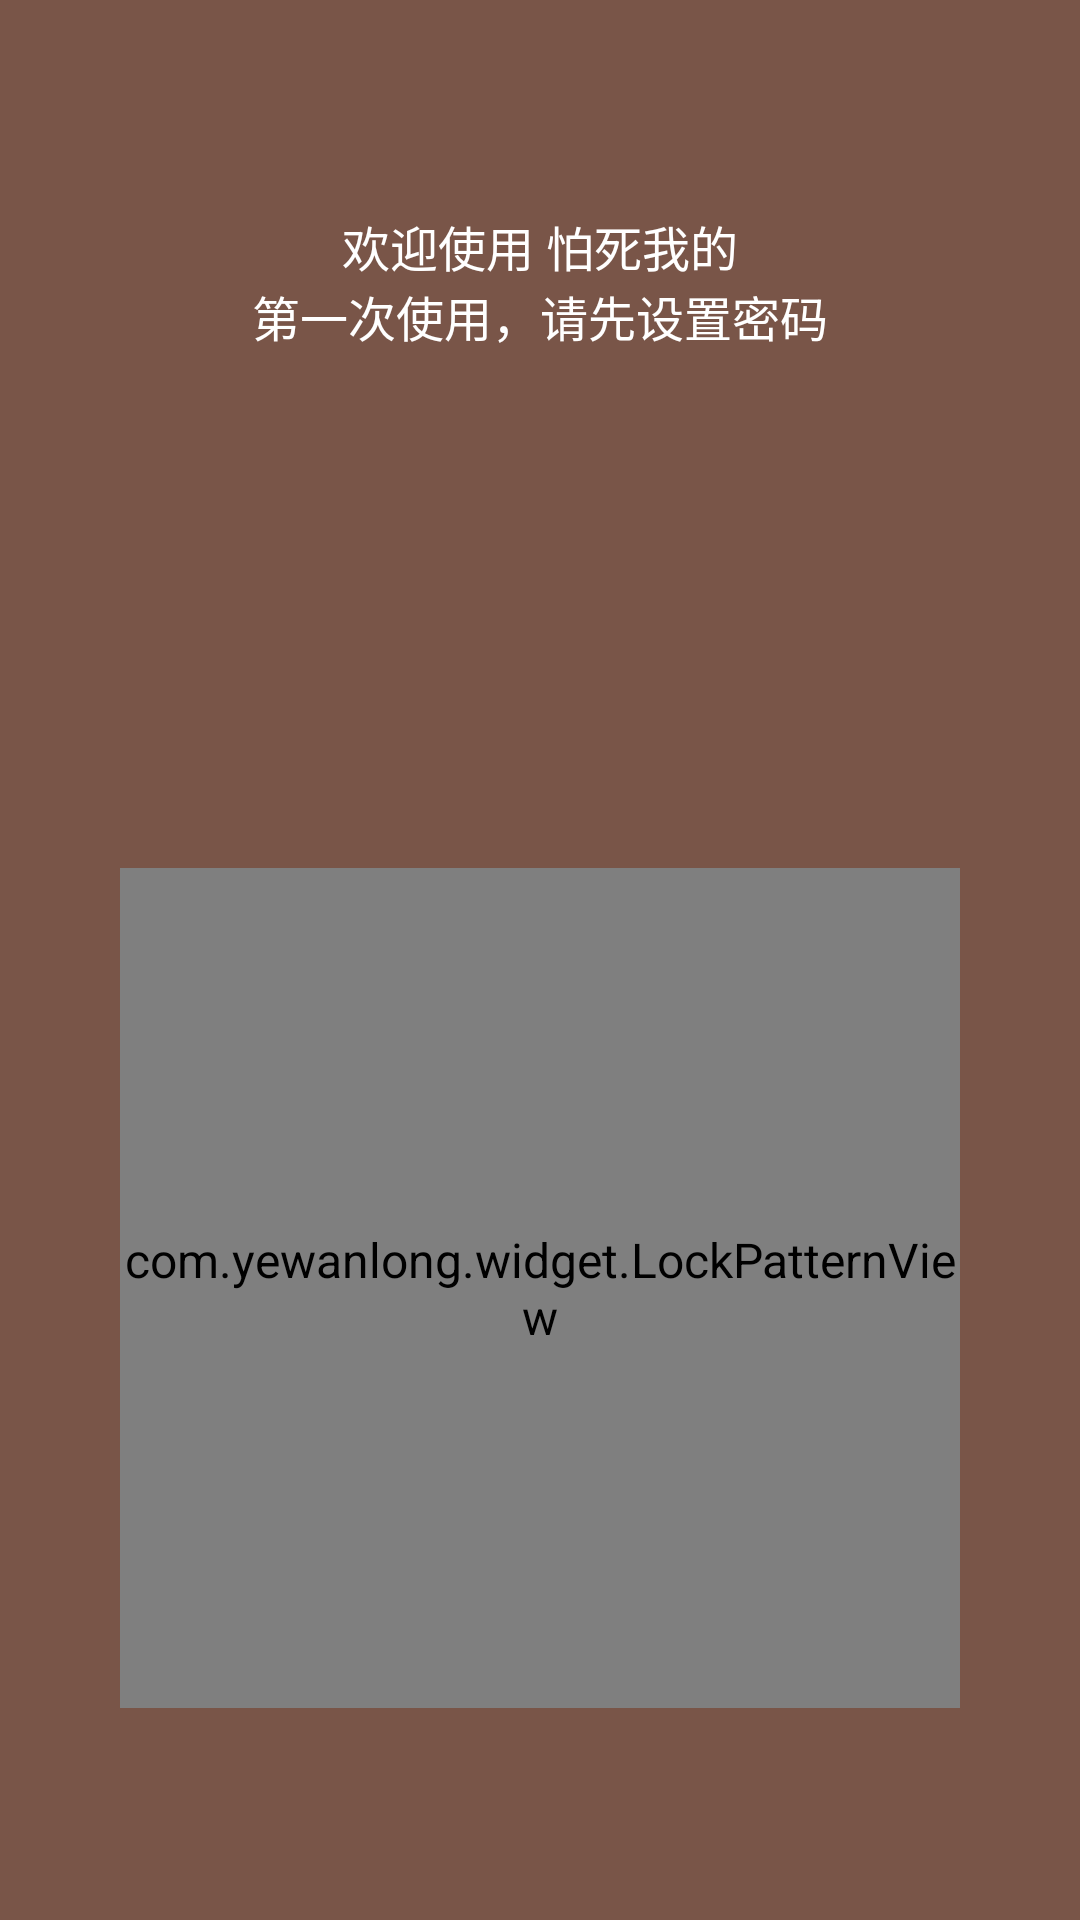

Android layout source for this screen:
<!-- AndroidManifest.xml: application theme BrownTheme -->
<!-- res/layout/activity_create_lock.xml -->
<?xml version="1.0" encoding="utf-8"?>
<layout
    xmlns:android="http://schemas.android.com/apk/res/android"
    xmlns:tools="http://schemas.android.com/tools">

    <data>
        <variable
            name="lockWarn"
            type="com.example.model.LockBean"/>
    </data>
    <LinearLayout
        android:layout_width="match_parent"
        android:layout_height="match_parent"
        android:orientation="vertical"
        android:background="?attr/colorPrimary"
        tools:context=".mvp.ui.activity.CreateLockActivity">

        <LinearLayout
            android:layout_width="match_parent"
            android:layout_height="wrap_content"
            android:orientation="vertical"
            android:layout_weight="1"
            android:gravity="center">

            <TextView
                android:layout_width="match_parent"
                android:layout_height="wrap_content"
                android:textColor="@android:color/white"
                android:gravity="center"
                android:textSize="@dimen/font_size_16sp"
                android:text="@string/create_activity_welcome"/>

            <TextView
                android:layout_width="match_parent"
                android:layout_height="wrap_content"
                android:textColor="@android:color/white"
                android:gravity="center"
                android:textSize="@dimen/font_size_16sp"
                android:text="@string/create_activity_first"/>

            <TextView
                android:layout_width="match_parent"
                android:layout_height="wrap_content"
                android:textColor="@android:color/white"
                android:gravity="center"
                android:textSize="16sp"
                android:layout_marginTop="10dp"
                android:text="@{lockWarn.warn}"/>

        </LinearLayout>

        <LinearLayout
            android:layout_width="match_parent"
            android:layout_height="wrap_content"
            android:layout_weight="1"
            android:gravity="center">

            <com.example.widget.LockPatternView
                android:id="@+id/lockPatternView"
                android:layout_width="280dp"
                android:layout_height="280dp"
                />
        </LinearLayout>
    </LinearLayout>
</layout>
<!-- resources referenced by this layout -->
<resources>
  <dimen name="font_size_16sp">16sp</dimen>
  <string name="create_activity_first">第一次使用，请先设置密码</string>
  <string name="create_activity_welcome">欢迎使用 怕死我的</string>
  <style name="BrownTheme" parent="AppTheme.Base">
          <item name="colorPrimary">@color/brown</item>
          <item name="colorPrimaryDark">@color/dark_brown</item>
          <item name="colorAccent">@color/accent_brown</item>
      </style>
  <style name="AppTheme.Base" parent="Theme.AppCompat.Light.DarkActionBar">
          <item name="windowActionBar">false</item>
          <item name="windowNoTitle">true</item>
          <item name="android:windowIsTranslucent">true</item>
          <item name="android:textSize">@dimen/font_size_16sp</item>
      </style>
  <color name="brown">#795548</color>
  <color name="dark_brown">#795548</color>
  <color name="accent_brown">#795548</color>
</resources>
